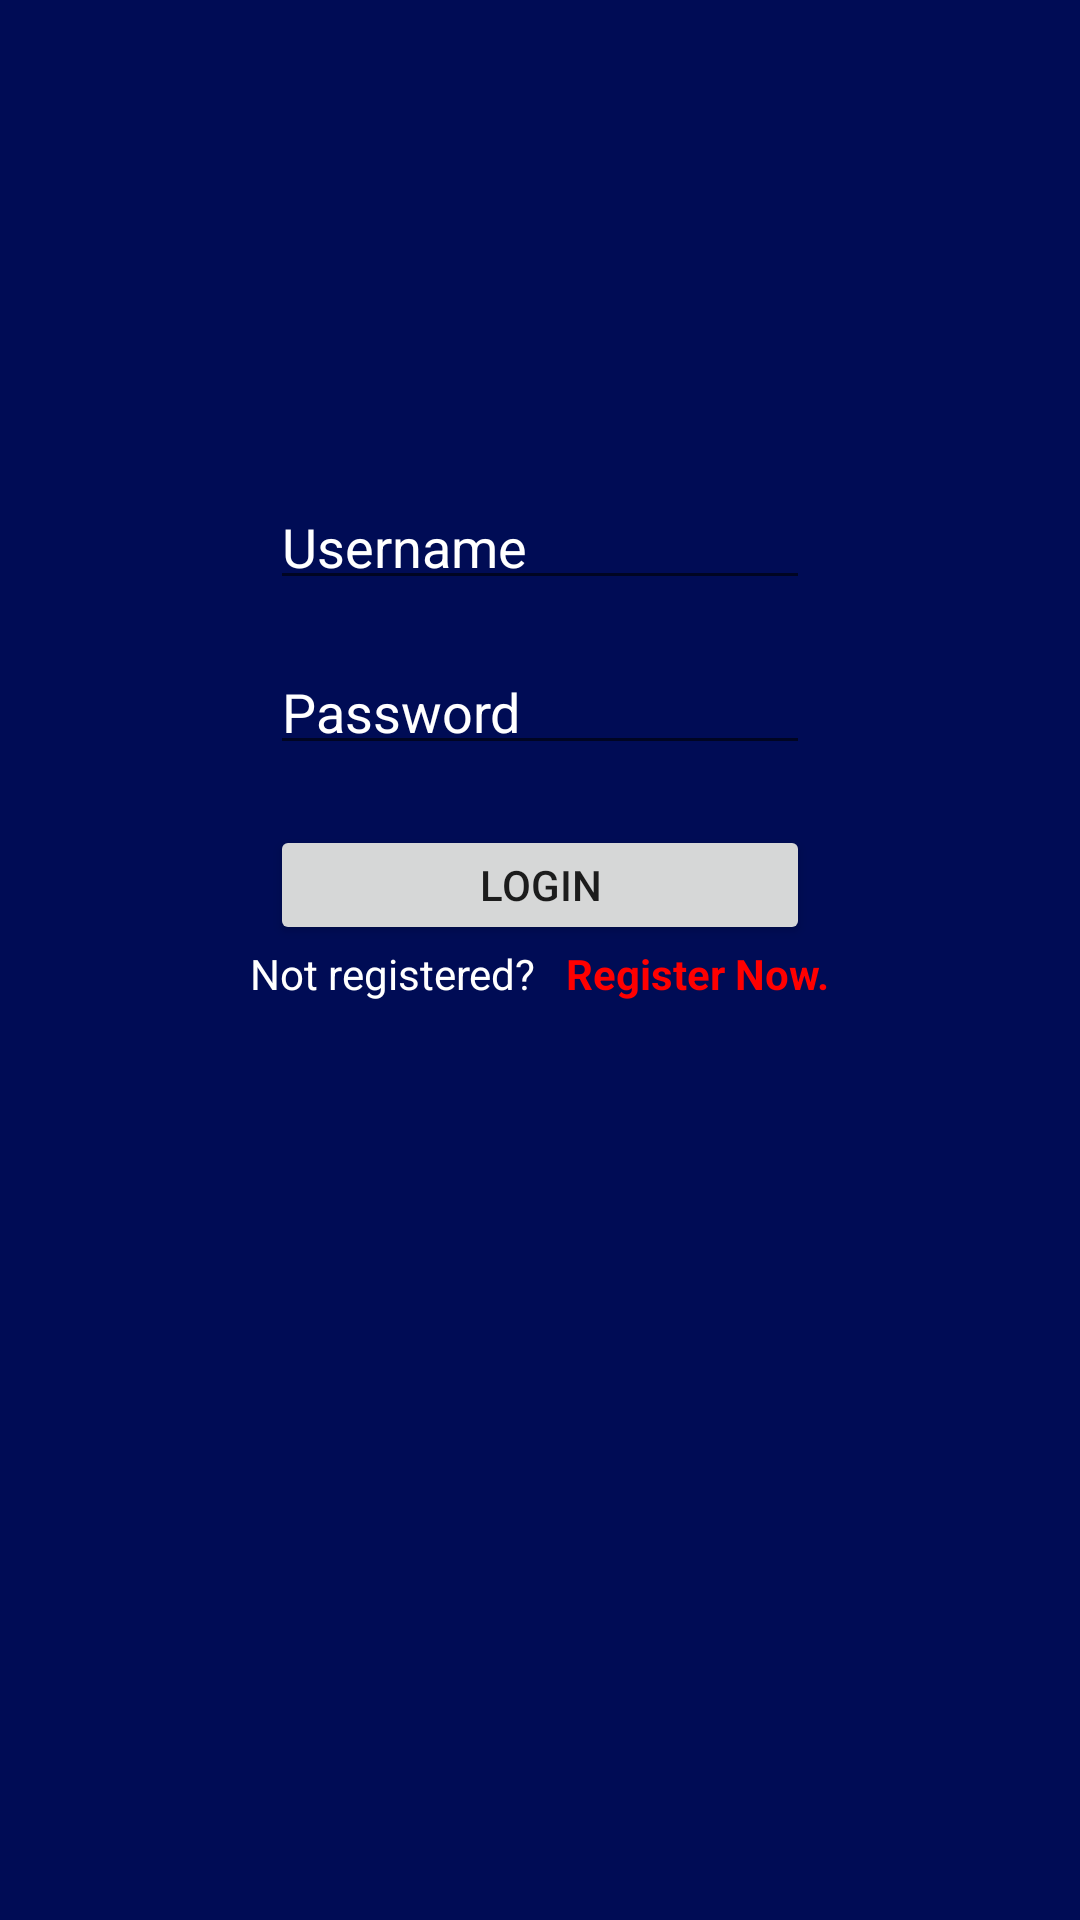

Reconstruct the res/layout file that produces this screen, plus the resources it refers to.
<!-- AndroidManifest.xml: application theme BookStoreTheme -->
<!-- res/layout/activity_login.xml -->
<?xml version="1.0" encoding="utf-8"?>
<LinearLayout
    xmlns:android="http://schemas.android.com/apk/res/android"
    xmlns:tools="http://schemas.android.com/tools"
    android:layout_width="match_parent"
    android:layout_height="match_parent"
    tools:context=".LoginActivity"
    android:orientation="vertical"
    android:gravity="center_horizontal"
    android:background="@color/colorPrimaryDark">

    <EditText
        android:id="@+id/etUsername"
        android:layout_width="180dp"
        android:layout_height="40dp"
        android:layout_marginTop="160dp"
        android:hint="Username"
        android:textColorHint="@color/white"
        android:textColor="@color/white"/>

    <EditText
        android:id="@+id/etPassword"
        android:layout_width="180dp"
        android:layout_height="40dp"
        android:layout_marginTop="15dp"
        android:hint="Password"
        android:textColorHint="@color/white"
        android:textColor="@color/white"
        android:inputType="textPassword" />

    <Button
        android:id="@+id/btnLogin"
        android:layout_width="180dp"
        android:layout_height="40dp"
        android:layout_marginTop="20dp"
        android:text="Login"/>

    <LinearLayout
        android:layout_width="wrap_content"
        android:layout_height="wrap_content"
        android:orientation="horizontal">

        <TextView
            android:layout_width="wrap_content"
            android:layout_height="35dp"
            android:text="Not registered?"
            android:textColor="@color/white"/>

        <TextView
            android:id="@+id/tvRegister"
            android:layout_width="wrap_content"
            android:layout_height="35dp"
            android:paddingLeft="10dp"
            android:textStyle="bold"
            android:textColor="@color/brightRed"
            android:text="Register Now."/>
    </LinearLayout>

</LinearLayout>
<!-- resources referenced by this layout -->
<resources>
  <color name="brightRed">#FF0000</color>
  <color name="colorPrimaryDark">#000c55</color>
  <color name="white">#FFFFFF</color>
  <style name="BookStoreTheme" parent="Base.Theme.AppCompat.Light.DarkActionBar">
          <item name="colorPrimary">@color/primary_material_light_1</item>
          <item name="colorPrimaryDark">@color/primary_dark_material_dark</item>
          <item name="colorAccent">@color/accent_material_dark</item>
      </style>
  <color name="primary_material_light_1">#005326</color>
  <color name="primary_dark_material_dark">#7a0000</color>
  <color name="accent_material_dark">#ff6f00</color>
</resources>
